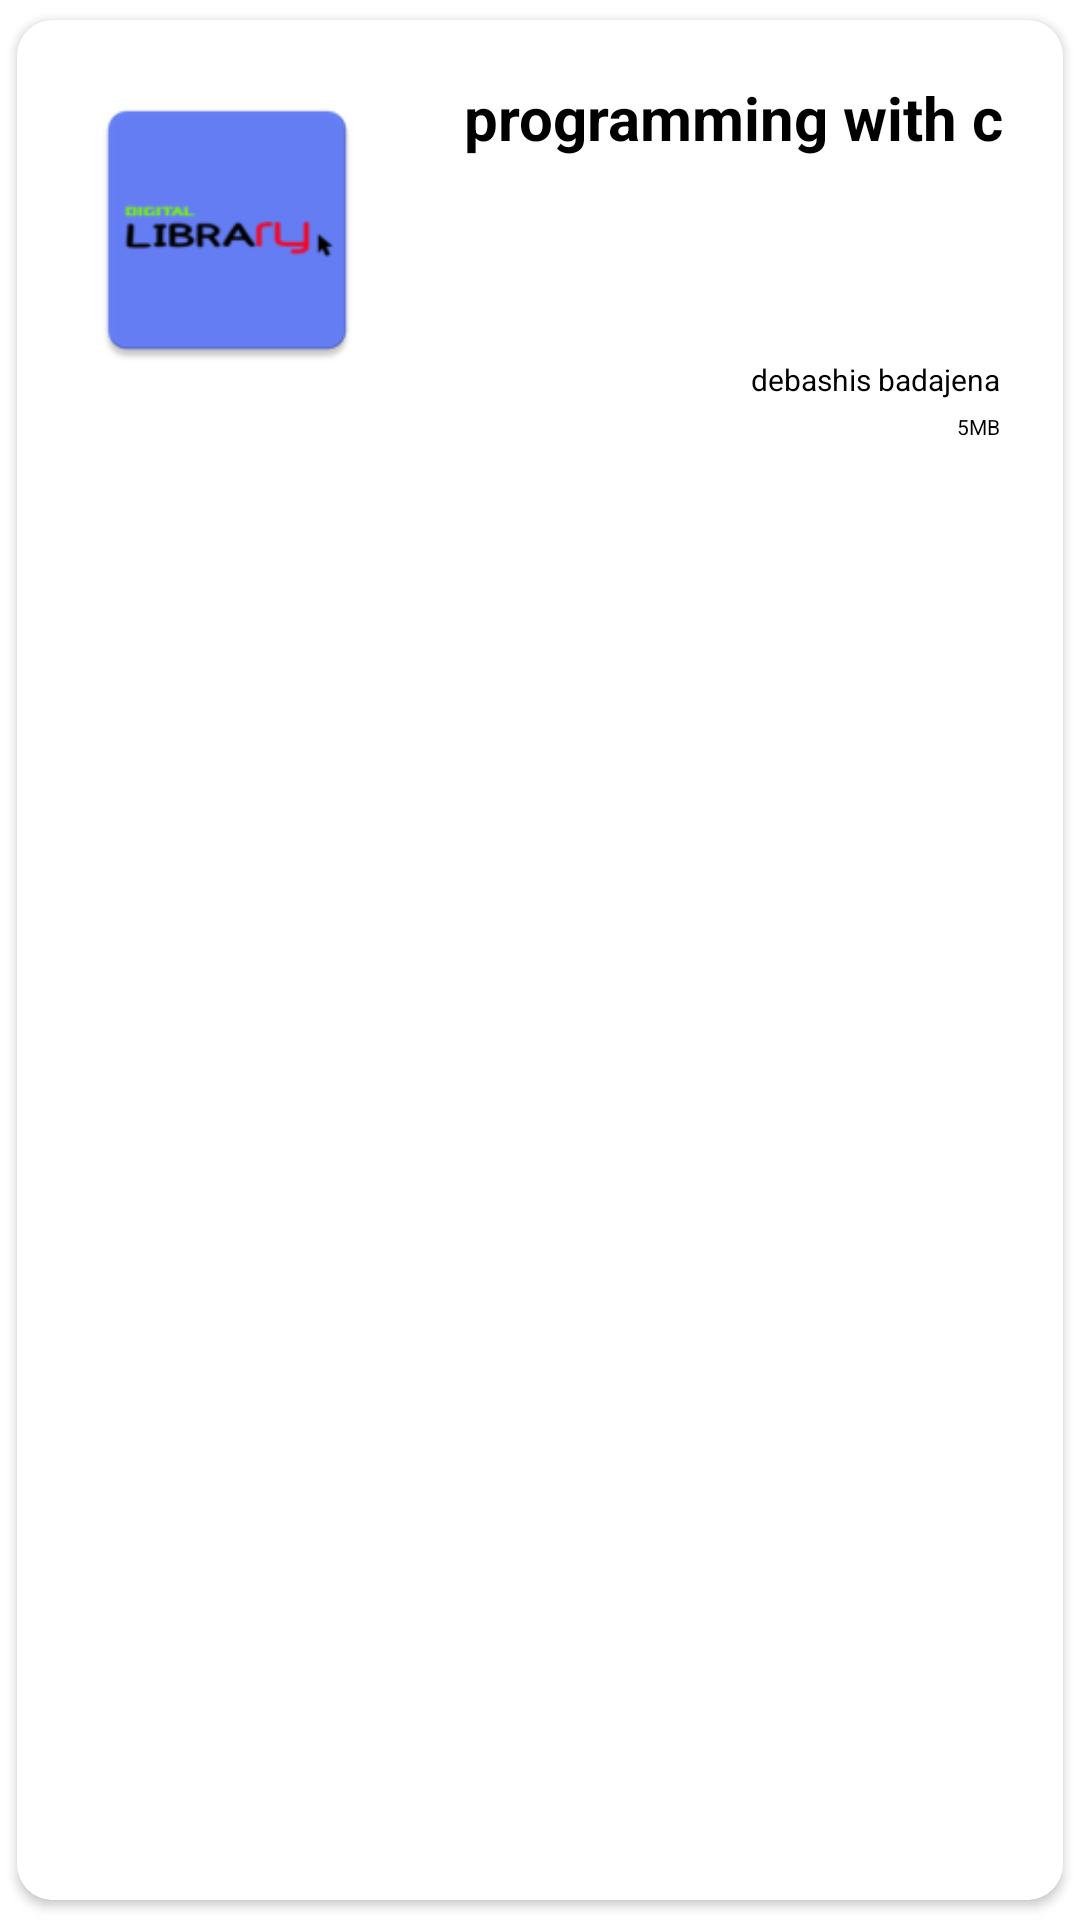

This screen was rendered from an Android layout file. Write that file and the resources it references.
<!-- AndroidManifest.xml: application theme Theme.DigitalLibrary -->
<!-- res/layout/singlerow_book.xml -->
<?xml version="1.0" encoding="utf-8"?>
<androidx.cardview.widget.CardView xmlns:android="http://schemas.android.com/apk/res/android"
    xmlns:app="http://schemas.android.com/apk/res-auto"
    xmlns:tools="http://schemas.android.com/tools"
    android:layout_width="match_parent"
    android:layout_height="170dp"
    android:layout_margin="10dp"
    android:clickable="true"
    android:elevation="18dp"
    app:cardCornerRadius="12dp"
    app:cardUseCompatPadding="true">


    <androidx.constraintlayout.widget.ConstraintLayout
        android:layout_width="match_parent"
        android:layout_height="match_parent"
        android:background="#FFF"
        android:orientation="vertical"
        android:padding="5dp">


        <ImageView
            android:id="@+id/img"
            android:layout_width="100dp"
            android:layout_height="100dp"
            android:layout_margin="15dp"
            android:src="@mipmap/ic_launcher"
            app:layout_constraintStart_toStartOf="parent"
            app:layout_constraintTop_toTopOf="parent" />


        <TextView
            android:id="@+id/bookname"
            android:layout_width="wrap_content"
            android:layout_height="wrap_content"
            android:layout_margin="14dp"
            android:layout_marginTop="28dp"
            android:layout_marginEnd="16dp"
            android:text="programming with c"

            android:textAlignment="viewStart"

            android:textColor="#000000"
            android:textSize="20dp"
            android:textStyle="bold"
            app:layout_constraintEnd_toEndOf="parent"
            app:layout_constraintHorizontal_bias="0.955"
            app:layout_constraintStart_toEndOf="@+id/img"
            app:layout_constraintTop_toTopOf="parent" />

        <TextView
            android:id="@+id/authorname"
            android:layout_width="wrap_content"
            android:layout_height="wrap_content"
            android:layout_gravity="right"
            android:layout_marginTop="108dp"
            android:layout_marginEnd="16dp"
            android:text="debashis badajena"

            android:textColor="#000000"
            android:textSize="10dp"
            app:layout_constraintEnd_toEndOf="parent"
            app:layout_constraintTop_toTopOf="parent" />

        <TextView
            android:id="@+id/booksize"
            android:layout_width="wrap_content"
            android:layout_height="10dp"
            android:layout_gravity="right"
            android:layout_marginTop="4dp"
            android:layout_marginEnd="16dp"

            android:text="5MB"


            android:textColor="#000000"
            android:textSize="7dp"
            app:layout_constraintEnd_toEndOf="parent"
            app:layout_constraintTop_toBottomOf="@+id/authorname" />


    </androidx.constraintlayout.widget.ConstraintLayout>

</androidx.cardview.widget.CardView>
<!-- resources referenced by this layout -->
<resources>
  <!-- mipmap ic_launcher: png bitmap (mipmap-hdpi, 1997 bytes) -->
  <style name="Theme.DigitalLibrary" parent="Theme.MaterialComponents.DayNight.DarkActionBar">
          
          <item name="colorPrimary">@color/purple_500</item>
          <item name="colorPrimaryVariant">@color/purple_700</item>
          <item name="colorOnPrimary">@color/purple_500</item>
          
          <item name="colorSecondary">@color/teal_200</item>
          <item name="colorSecondaryVariant">@color/teal_700</item>
          <item name="colorOnSecondary">@color/black</item>
          
          <item name="android:statusBarColor" tools:targetApi="l">?attr/colorPrimaryVariant</item>
          
      </style>
  <!-- not gathered from this repository: default colours our renderer supplied (Android Studio template values) -->
  <color name="purple_500">#FF6200EE</color>
  <color name="purple_700">#FF3700B3</color>
  <color name="teal_200">#FF03DAC5</color>
  <color name="teal_700">#FF018786</color>
  <color name="black">#FF000000</color>
</resources>
